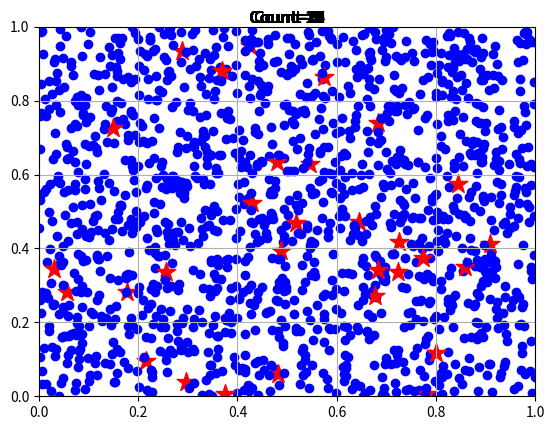

Write the Python code that produced this figure.
import numpy as np
from matplotlib import pyplot as plt
import matplotlib.animation as animation

#軸の最小値、最大値
dRange = [0.0 , 1.0]

if __name__ == "__main__":
    #グラフ 散布図
    fig_scatter = plt.figure()
    plt_scatter = []

    # 実行
    for count  in  range(30):
        #グラフ 散布図
        x_1 = []
        x_2 = []
        for n in range(50):
            x_1.append(np.random.rand())
            x_2.append(np.random.rand())

        x_scatter = plt.scatter(x_1, x_2 , c="blue")

        x_scatter_red  = plt.scatter(np.random.rand(), 
                                     np.random.rand(),
                                     c="red",
                                     marker="*",
                                     s=200)
        # タイトルテキスト
        title = plt.text((dRange[0]+dRange[1]) /2 , dRange[1], 
                         'Count={:d}'.format(count),
                         ha='center', va='bottom',fontsize='large')

        plt_scatter.append([x_scatter,x_scatter_red,title])


    #散布図
    # アニメーション作成
    plt.xlim(dRange[0],dRange[1])
    plt.ylim(dRange[0],dRange[1])
    plt.grid(True)

    ani = animation.ArtistAnimation(fig_scatter, plt_scatter, interval=500)
    plt.show()